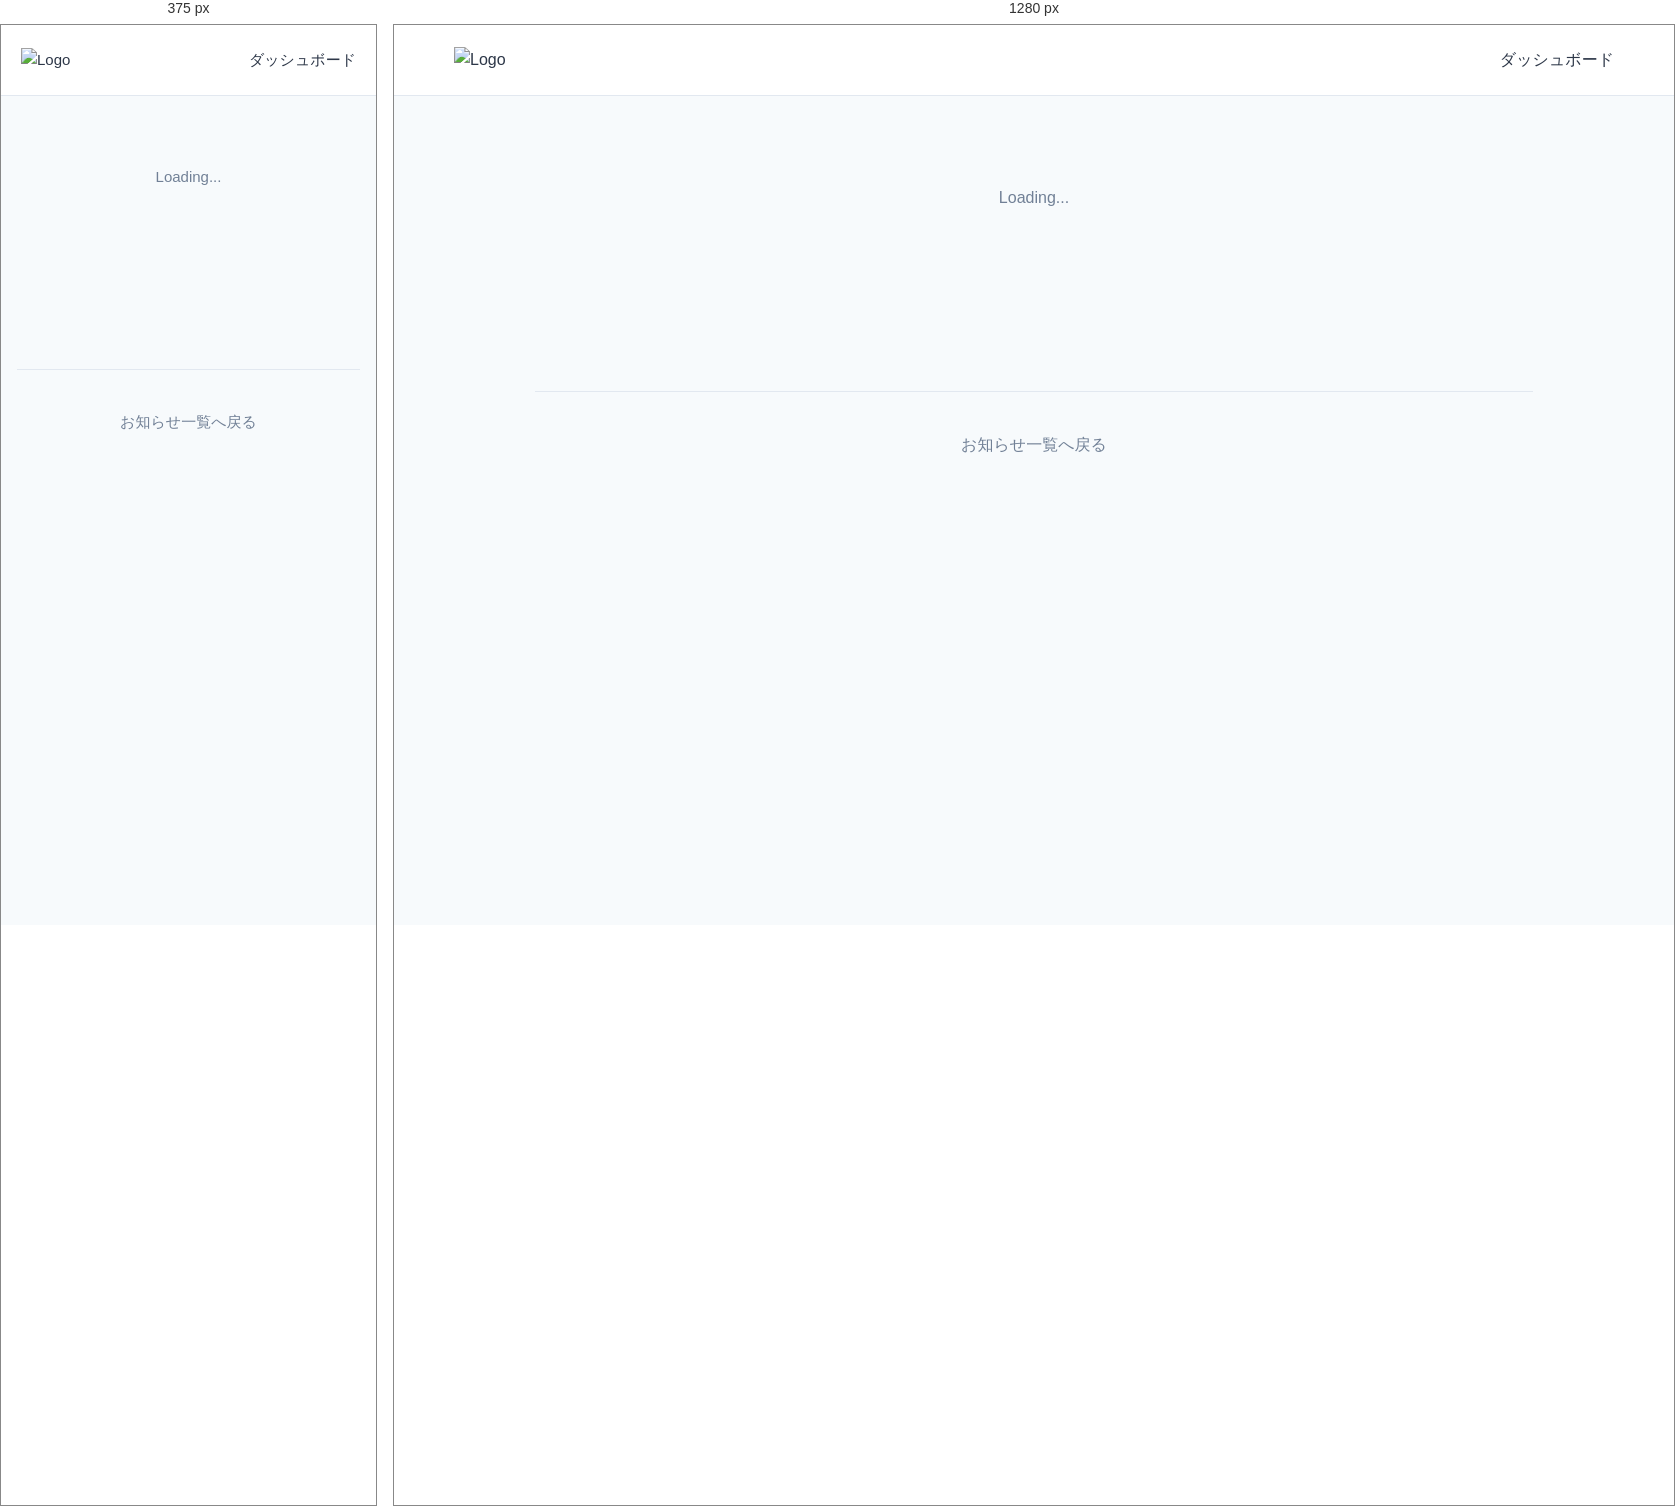
Rendered at 375 px and 1280 px, left to right.

<!-- file: news_detail.html -->
<!DOCTYPE html>
<html lang="ja">

<head>
    <meta charset="UTF-8">
    <meta name="viewport" content="width=device-width, initial-scale=1.0">
    <title>お知らせ詳細 | 大学杯 Inkollege Student Cup</title>
    <link rel="preconnect" href="https://fonts.googleapis.com">
    <link rel="preconnect" href="https://fonts.gstatic.com" crossorigin>
    <link
        href="https://fonts.googleapis.com/css2?family=Zen+Kaku+Gothic+New:wght@400;500;700&family=Oswald:wght@500&family=Shippori+Mincho:wght@700&display=swap"
        rel="stylesheet">
    <link rel="stylesheet" href="css/common.css">
    <link rel="stylesheet" href="css/news_detail.css">
</head>

<body>

    <header class="header">
        <div class="header-inner">
            <a href="/" class="brand"><img src="icon/大学杯ロゴ.png" alt="Logo"></a>
            <a href="admin.html" target="_blank" class="btn-dash-nav">ダッシュボード</a>
        </div>
    </header>

    <div class="container page-content">
        <div id="detailContent" class="news-detail-container">
            <!-- JSによりロード -->
            <div id="loading" style="text-align: center; padding: 40px; color: #718096;">Loading...</div>
        </div>

        <div class="back-link">
            <a href="news.html" class="btn-back">お知らせ一覧へ戻る</a>
        </div>
    </div>

    <script type="module" src="js/news_detail.js"></script>
</body>

</html>

/* @media block from css/common.css */
@media (min-width: 768px) {
    html {
        font-size: 16px;
    }
}

/* @media block from css/news_detail.css */
@media (max-width: 768px) {
    .news-detail-container {
        padding-top: 100px;
        padding-left: 20px;
        padding-right: 20px;
    }

    .nd-title {
        font-size: 1.5rem;
    }

    .nd-content h2 {
        font-size: 1.3rem;
        margin: 40px 0 20px;
    }

    .nd-content h3 {
        font-size: 1.1rem;
    }
}